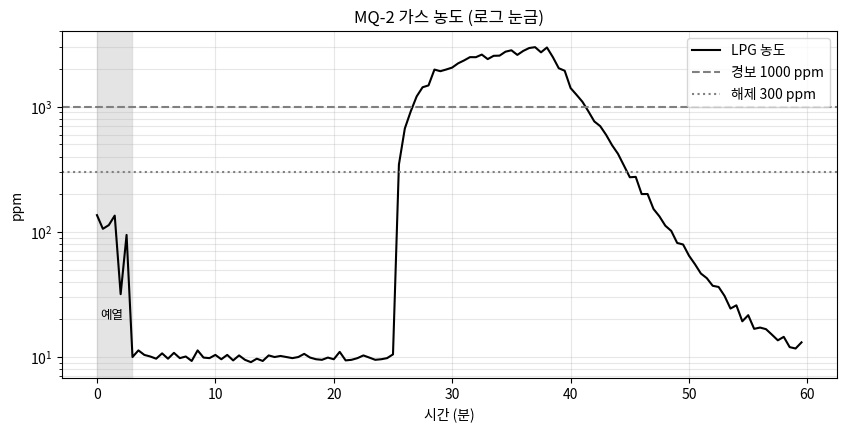

Generate this figure with matplotlib:
# Colab에서 그래프의 한글이 깨지지 않도록 나눔고딕 폰트를 설정합니다. (처음 한 번 실행)
import os, subprocess
import matplotlib.pyplot as plt
import matplotlib.font_manager as fm

font_path = "/usr/share/fonts/truetype/nanum/NanumGothic.ttf"
if not os.path.exists(font_path):
    subprocess.run("apt-get -qq -y install fonts-nanum", shell=True,
                   stdout=subprocess.DEVNULL, stderr=subprocess.DEVNULL)
if os.path.exists(font_path):
    fm.fontManager.addfont(font_path)
    plt.rc("font", family="NanumGothic")
plt.rcParams["axes.unicode_minus"] = False
print("한글 폰트 설정 완료")

import time, json
from datetime import datetime
import numpy as np
import pandas as pd
import matplotlib.pyplot as plt

VC, RL, R0 = 5.0, 5.0, 10.0      # 센서 전원(V), 부하저항(kΩ), 깨끗한 공기에서 보정한 R0(kΩ)
DIVIDER = 1.5                     # 전압 분배로 2/3 줄였으므로 다시 1.5배
M_LPG, B_LPG = -0.47, 1.31        # 데이터시트 LPG 곡선: log10(Rs/R0) = m·log10(ppm) + b

def adc_to_ppm_mq2(adc_value, vref=3.3):
    v_out = max(adc_value * vref * DIVIDER, 1e-3)
    rs = (VC - v_out) / v_out * RL
    return 10 ** ((np.log10(rs / R0) - B_LPG) / M_LPG)

def calibrate_r0(adc_clean, vref=3.3, clean_air_ratio=9.8):
    """깨끗한 공기에서 읽은 ADC 값으로 R0 구하기 (데이터시트: 깨끗한 공기 Rs/R0 ≈ 9.8)"""
    v_out = adc_clean * vref * DIVIDER
    return (VC - v_out) / v_out * RL / clean_air_ratio

for a in (0.05, 0.15, 0.25, 0.40):
    print(f"ADC {a:.2f} → {adc_to_ppm_mq2(a):8.0f} ppm")

class RealMQ2:
    def __init__(self, channel=0):
        from gpiozero import MCP3008
        self.adc = MCP3008(channel=channel)

    def read(self):
        v = self.adc.value
        return {"adc": round(v, 4), "ppm": round(adc_to_ppm_mq2(v), 1)}

class VirtualMQ2:
    def __init__(self, dt=30, seed=9):
        self.dt, self.t = dt, 0.0
        self.rng = np.random.default_rng(seed)

    @staticmethod
    def ppm_to_adc(ppm, vref=3.3):
        """특성 곡선의 역계산: ppm → Rs → 출력 전압 → ADC 값"""
        rs = 10 ** (M_LPG * np.log10(ppm) + B_LPG) * R0
        v_out = VC * RL / (RL + rs)
        return v_out / DIVIDER / vref

    def read(self):
        m = self.t / 60
        ppm = 10.0
        if 25 <= m < 38:
            ppm += 3000 * (1 - np.exp(-(m - 25) / 4))            # 누출: 점점 증가
        elif m >= 38:
            peak = 3000 * (1 - np.exp(-13 / 4))
            ppm += peak * np.exp(-(m - 38) / 3)                  # 환기: 지수적 감소
        if m < 3:
            ppm *= self.rng.uniform(3, 15)                       # 예열 중 불안정
        ppm *= np.exp(self.rng.normal(0, 0.05))
        adc = round(float(self.ppm_to_adc(ppm)), 4)
        self.t += self.dt
        return {"adc": adc, "ppm": round(adc_to_ppm_mq2(adc), 1)}

# 가상 센서 동작 확인 – read()를 3번 호출
test = VirtualMQ2(dt=30)
for _ in range(3):
    print(test.read())

USE_REAL_SENSOR = False      # ← 라즈베리파이에 센서를 연결했다면 True 로 변경
N_SAMPLES = 120               # 측정 횟수
INTERVAL = 30               # 측정 간격(초)

sensor = RealMQ2() if USE_REAL_SENSOR else VirtualMQ2(dt=INTERVAL)

records = []
for i in range(N_SAMPLES):
    value = sensor.read()
    records.append({"time_s": round(i * INTERVAL, 4), **value})
    if USE_REAL_SENSOR:
        time.sleep(INTERVAL)

df = pd.DataFrame(records)
print(f"{len(df)}개 측정 완료 (총 {N_SAMPLES * INTERVAL / 60:.1f}분 분량)")
df.head()

df.describe().round(3)

df["min"] = df["time_s"] / 60
WARMUP, ALARM_ON, ALARM_OFF = 3, 1000, 300
alarm, st = False, []
for m, p in zip(df["min"], df["ppm"]):
    if m < WARMUP:
        st.append(0); continue
    if not alarm and p >= ALARM_ON: alarm = True
    elif alarm and p < ALARM_OFF: alarm = False
    st.append(int(alarm))
df["alarm"] = st
on = df[df["alarm"].diff() == 1]
off = df[df["alarm"].diff() == -1]
for _, r in on.iterrows(): print(f"🚨 {r['min']:.1f}분 가스 누출 경보 ({r['ppm']:.0f} ppm) → 밸브 차단·환기")
for _, r in off.iterrows(): print(f"✅ {r['min']:.1f}분 경보 해제 ({r['ppm']:.0f} ppm)")
print(f"최고 농도: {df.loc[df['min'] >= WARMUP, 'ppm'].max():.0f} ppm")

fig, ax = plt.subplots(figsize=(10, 4.5))
ax.semilogy(df["min"], df["ppm"], "k-", lw=1.5, label="LPG 농도")
ax.axhline(ALARM_ON, color="gray", ls="--", label="경보 1000 ppm")
ax.axhline(ALARM_OFF, color="gray", ls=":", label="해제 300 ppm")
ax.axvspan(0, WARMUP, color="lightgray", alpha=0.6); ax.text(0.3, 20, "예열", fontsize=9)
ax.set_title("MQ-2 가스 농도 (로그 눈금)"); ax.set_xlabel("시간 (분)"); ax.set_ylabel("ppm")
ax.grid(alpha=0.3, which="both"); ax.legend(); plt.show()

csv_name = "가스센서_data.csv"
df.to_csv(csv_name, index=False, encoding="utf-8-sig")
print("CSV 저장:", csv_name)

def to_jsonable(v):
    if isinstance(v, (bool, np.bool_)): return bool(v)
    if isinstance(v, (int, np.integer)): return int(v)
    if isinstance(v, (float, np.floating)): return None if np.isnan(v) else round(float(v), 3)
    return str(v)

last = df.iloc[-1].to_dict()
payload = json.dumps({"device": "rpi-01", "sensor": "MQ-2 (LPG·부탄·연기)",
                      "time": datetime.now().isoformat(timespec="seconds"),
                      "values": {k: to_jsonable(v) for k, v in last.items()}}, ensure_ascii=False)
print("IoT 서버로 보낼 메시지(JSON):")
print(payload)

# ▼ 실제로 MQTT 브로커에 보내려면 (pip install paho-mqtt) 주석을 해제하세요.
# import paho.mqtt.client as mqtt
# client = mqtt.Client()
# client.connect("broker.hivemq.com", 1883)          # 공개 테스트 브로커
# client.publish("myclass/rpi-01/gas", payload)
# client.disconnect()
